Labelled photos from "dataset_merged", an image-classification folder in fatmanurpolat15/SAS. The possible labels are: diger, enkaz, kaya, mayin.

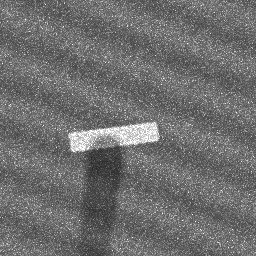
Label: enkaz

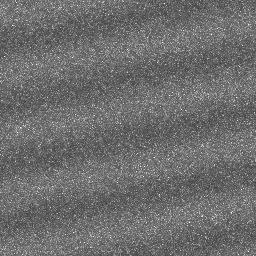
Label: diger

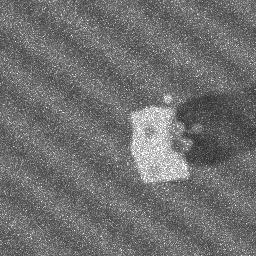
Label: kaya

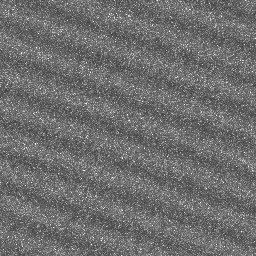
Label: diger

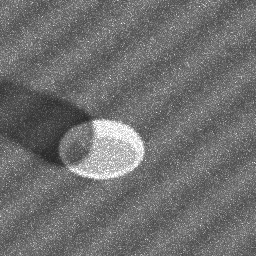
Label: mayin

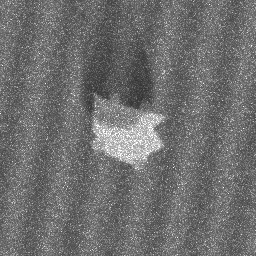
Label: kaya
